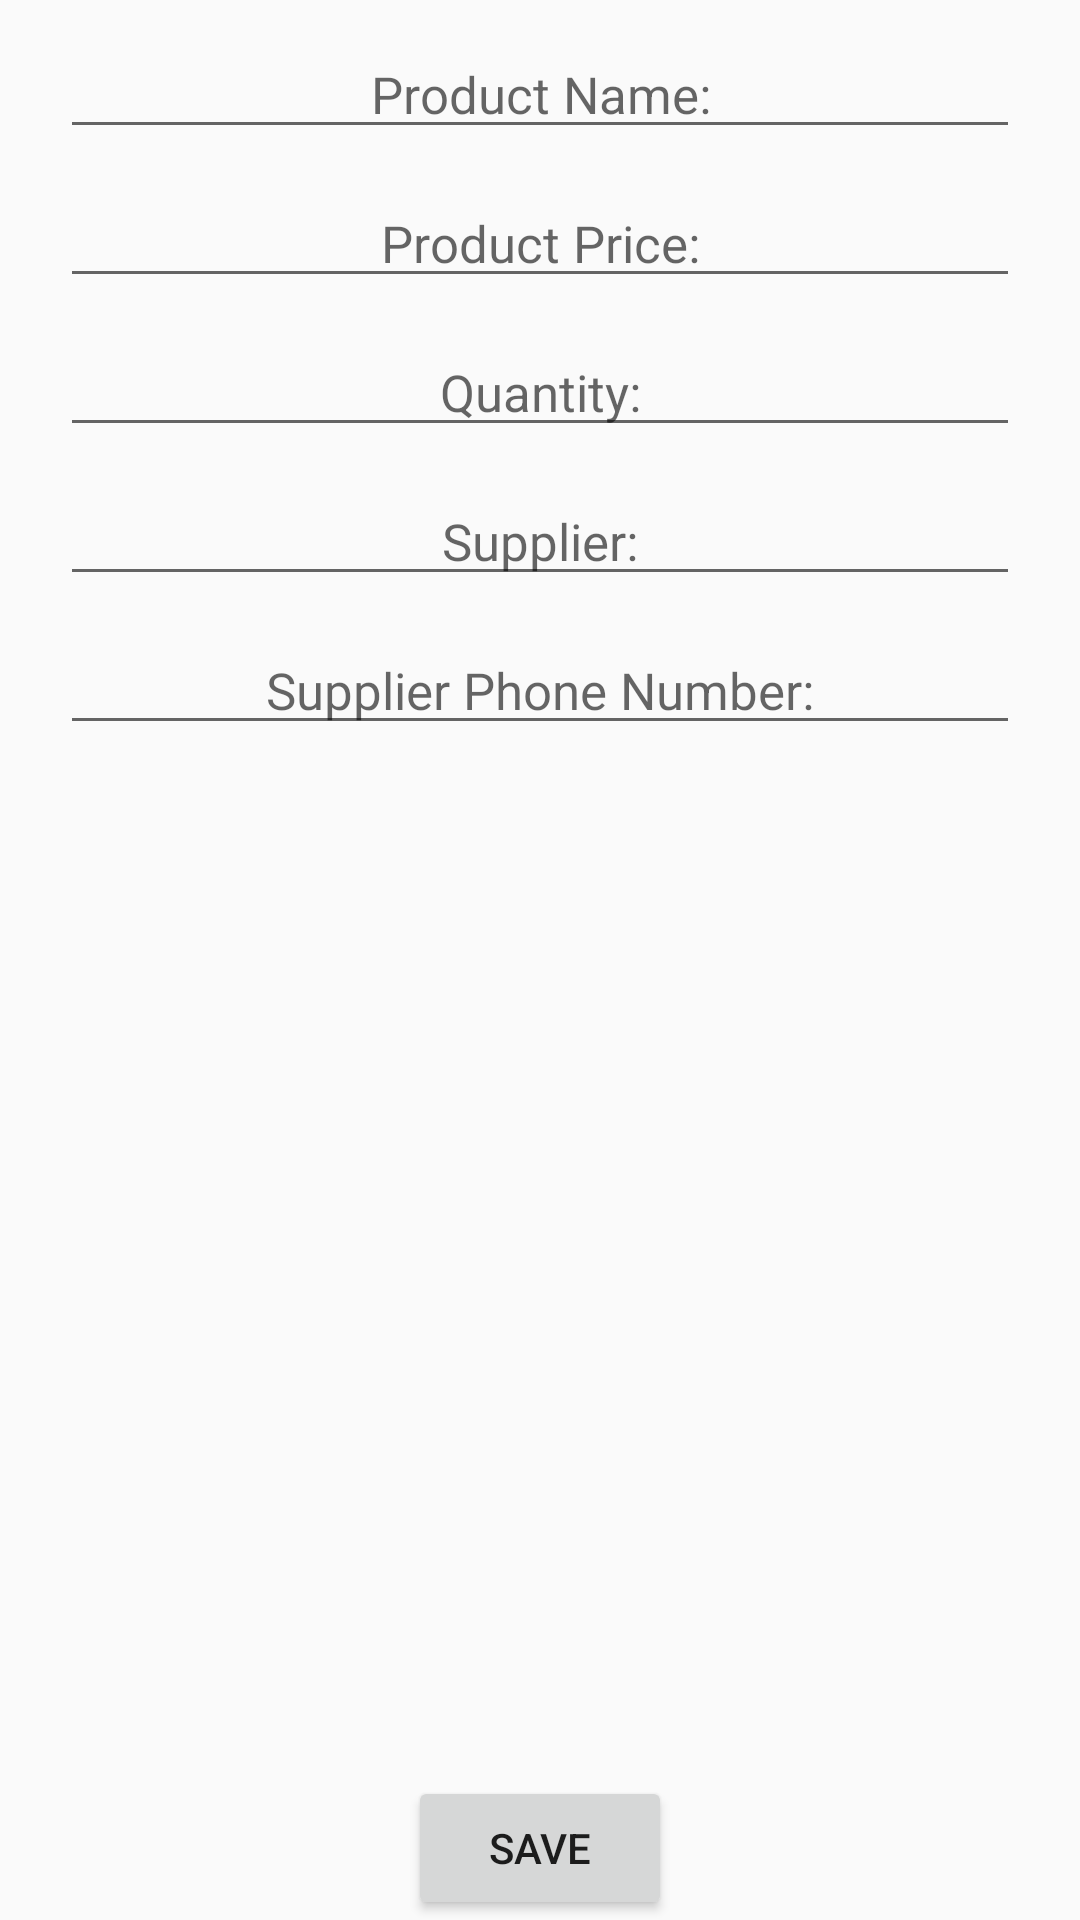

Produce the Android XML layout that renders to this screen, including the resource entries it uses.
<!-- AndroidManifest.xml: application theme AppTheme -->
<!-- res/layout/activity_insert_product.xml -->
<?xml version="1.0" encoding="utf-8"?>
<RelativeLayout xmlns:android="http://schemas.android.com/apk/res/android"
    xmlns:tools="http://schemas.android.com/tools"
    android:layout_width="match_parent"
    android:layout_height="match_parent"
    android:orientation="vertical"
    android:background="@color/app_background"
    tools:context=".InsertProductActivity">

    <ScrollView
        android:layout_width="match_parent"
        android:layout_height="wrap_content"
        android:fillViewport="true">

        <LinearLayout
            android:layout_width="match_parent"
            android:layout_height="wrap_content"
            android:orientation="vertical">

            <EditText
                android:id="@+id/edit_text_product_name"
                style="@style/text.editText.textInput"
                android:hint="@string/product_name" />

            <EditText
                android:id="@+id/edit_text_product_price"
                style="@style/text.editText.numberInput"
                android:hint="@string/product_price" />

            <EditText
                android:id="@+id/edit_text_product_quantity"
                style="@style/text.editText.numberInput"
                android:hint="@string/product_quantity" />

            <RelativeLayout
                android:layout_width="match_parent"
                android:layout_height="wrap_content"
                android:id="@+id/adjust_quantity_relative_layout"
                android:visibility="gone">

                <Button
                    style="@style/button"
                    android:id="@+id/button_decrease_quantity"
                    android:layout_width="@dimen/adjust_quantity_button_width"
                    android:layout_height="@dimen/adjust_quantity_button_height"
                    android:text="@string/decrease_quantity_button_insert"
                    android:layout_alignParentStart="true"
                    android:layout_marginStart="@dimen/button_order_margin_start" />

                <Button
                    style="@style/button"
                    android:id="@+id/button_increase_quantity"
                    android:layout_width="@dimen/adjust_quantity_button_width"
                    android:layout_height="@dimen/adjust_quantity_button_height"
                    android:text="@string/increase_quantity_button_insert"
                    android:layout_alignParentEnd="true"
                    android:layout_marginEnd="@dimen/button_delete_margin_end" />

            </RelativeLayout>

            <EditText
                android:id="@+id/edit_text_product_supplier"
                style="@style/text.editText.textInput"
                android:hint="@string/product_supplier" />

            <EditText
                android:id="@+id/edit_text_product_supplier_phone"
                style="@style/text.editText.phoneInput"
                android:hint="@string/product_supplier_phone" />

        </LinearLayout>

    </ScrollView>

    <Button
        style="@style/button"
        android:id="@+id/button_save_insert"
        android:layout_width="wrap_content"
        android:layout_height="wrap_content"
        android:layout_alignParentBottom="true"
        android:layout_centerHorizontal="true"
        android:text="@string/save_button_insert" />

    <Button
        style="@style/button"
        android:id="@+id/button_order_insert"
        android:layout_width="wrap_content"
        android:layout_height="wrap_content"
        android:layout_alignParentBottom="true"
        android:layout_centerHorizontal="true"
        android:text="@string/order_button_insert"
        android:layout_alignParentStart="true"
        android:layout_marginStart="@dimen/button_order_margin_start"
        android:visibility="gone"/>

    <Button
        style="@style/button"
        android:id="@+id/button_delete_insert"
        android:layout_width="wrap_content"
        android:layout_height="wrap_content"
        android:layout_alignParentBottom="true"
        android:layout_centerHorizontal="true"
        android:text="@string/delete_button_insert"
        android:layout_alignParentEnd="true"
        android:layout_marginEnd="@dimen/button_delete_margin_end"
        android:visibility="gone"/>

</RelativeLayout>
<!-- resources referenced by this layout -->
<resources>
  <dimen name="adjust_quantity_button_height">52dp</dimen>
  <dimen name="adjust_quantity_button_width">52dp</dimen>
  <dimen name="button_delete_margin_end">30dp</dimen>
  <dimen name="button_order_margin_start">30dp</dimen>
  <string name="decrease_quantity_button_insert">-</string>
  <string name="delete_button_insert">Delete</string>
  <string name="increase_quantity_button_insert">+</string>
  <string name="order_button_insert">Order</string>
  <string name="product_name">Product Name:</string>
  <string name="product_price">Product Price:</string>
  <string name="product_quantity">Quantity:</string>
  <string name="product_supplier">Supplier:</string>
  <string name="product_supplier_phone">Supplier Phone Number:</string>
  <string name="save_button_insert">Save</string>
  <style name="button" parent="Widget.AppCompat.Button">
          <item name="android:fontFamily">sans-serif-medium</item>
      </style>
  <style name="text.editText.numberInput">
          <item name="android:inputType">number</item>
      </style>
  <style name="text.editText.phoneInput">
          <item name="android:inputType">phone</item>
      </style>
  <style name="text.editText.textInput">
          <item name="android:inputType">text</item>
      </style>
  <style name="AppTheme" parent="Theme.AppCompat.Light.DarkActionBar">
          
          <item name="colorPrimary">@color/colorPrimary</item>
          <item name="colorPrimaryDark">@color/colorPrimaryDark</item>
          <item name="colorAccent">@color/colorAccent</item>
      </style>
  <color name="colorPrimary">#3F51B5</color>
  <color name="colorPrimaryDark">#303F9F</color>
  <color name="colorAccent">#277a1c</color>
</resources>
